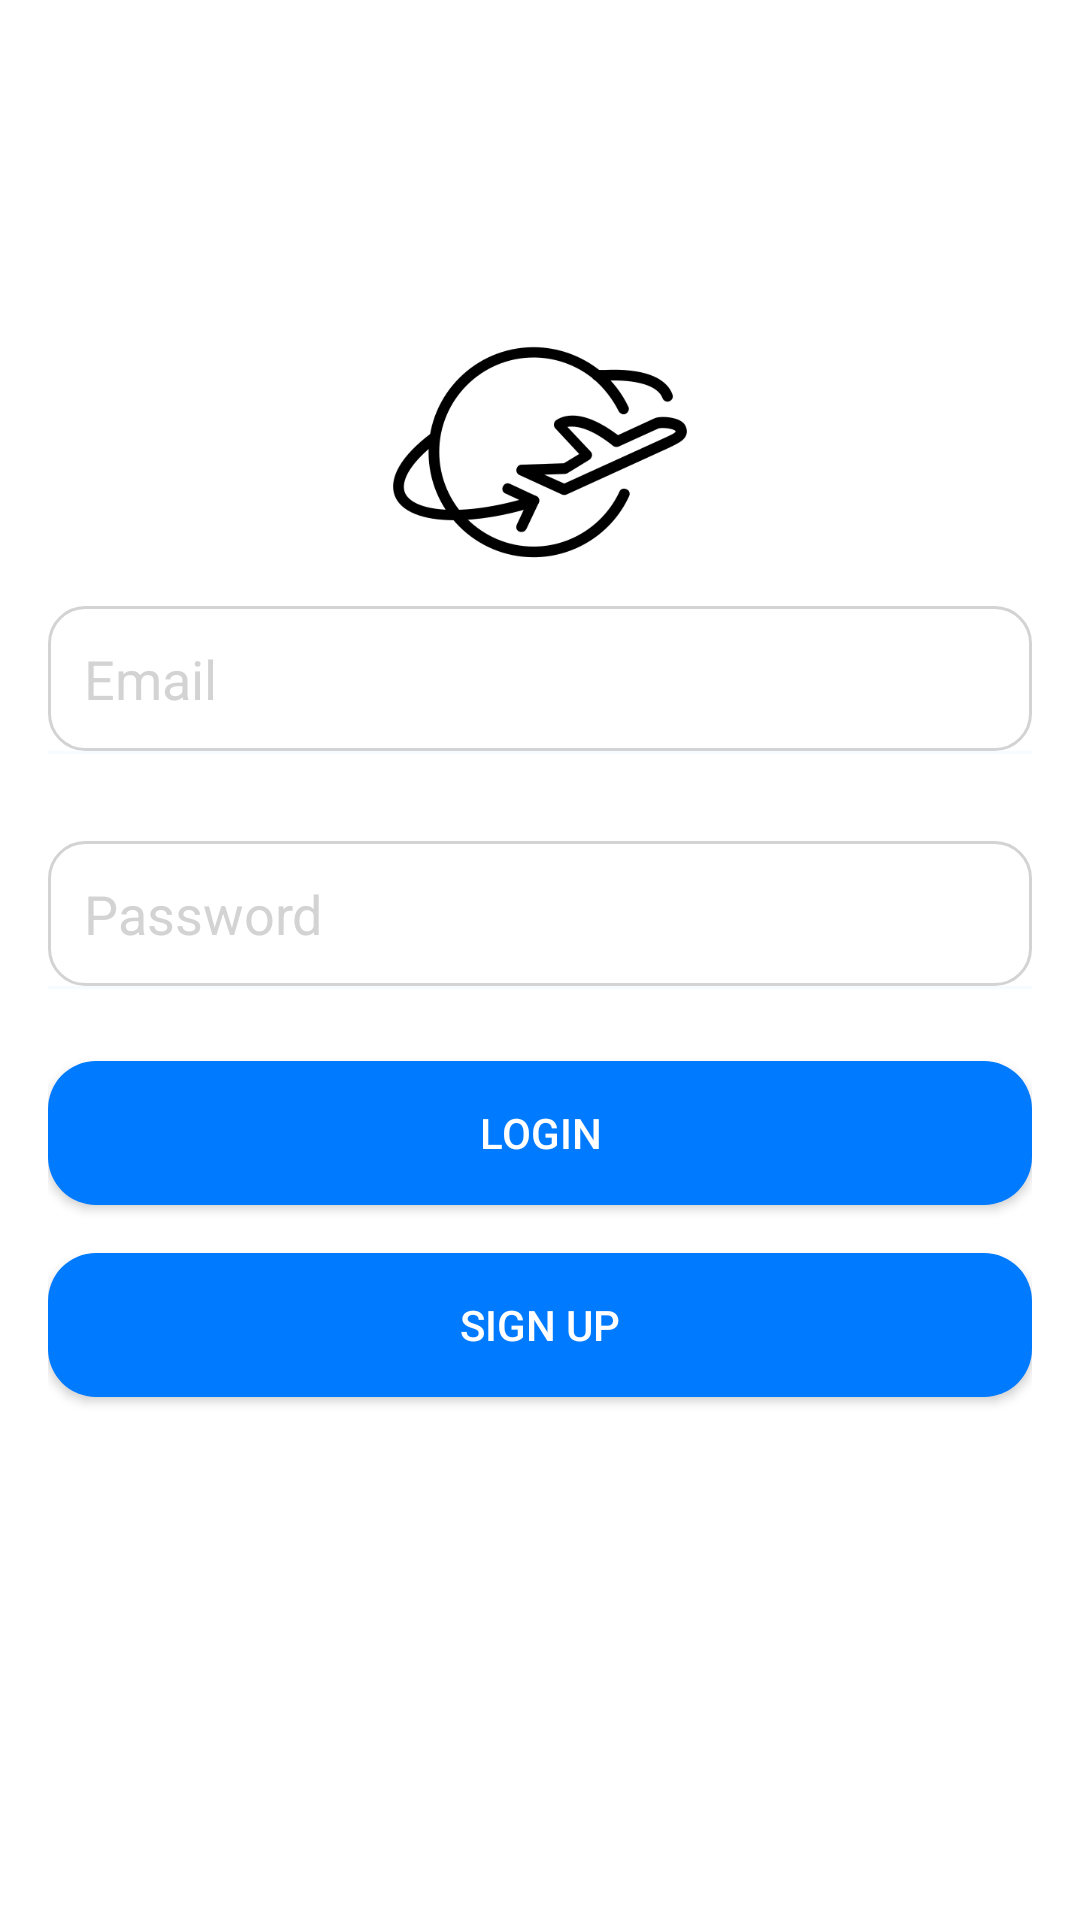

Produce the Android XML layout that renders to this screen, including the resource entries it uses.
<!-- AndroidManifest.xml: application theme Theme.WanderWise -->
<!-- res/layout/activity_login.xml -->
<androidx.constraintlayout.widget.ConstraintLayout xmlns:android="http://schemas.android.com/apk/res/android"
    xmlns:app="http://schemas.android.com/apk/res-auto"
    xmlns:tools="http://schemas.android.com/tools"
    android:layout_width="match_parent"
    android:layout_height="match_parent"
    android:padding="16dp"
    android:background="@color/white"
    tools:context=".LoginActivity">

    <androidx.constraintlayout.widget.Guideline
        android:id="@+id/vertical_center"
        android:layout_width="wrap_content"
        android:layout_height="wrap_content"
        android:orientation="horizontal"
        app:layout_constraintGuide_percent="0.50" />

    <ImageView
        android:id="@+id/imageLoginIcon"
        android:layout_width="100dp"
        android:layout_height="100dp"
        android:contentDescription="@string/login_icon_description"
        android:src="@drawable/icon_login_screen"
        android:layout_marginBottom="32dp"
        app:layout_constraintEnd_toEndOf="parent"
        app:layout_constraintStart_toStartOf="parent"
        app:layout_constraintBottom_toTopOf="@+id/vertical_center"
        app:layout_constraintTop_toTopOf="parent"/>

    <EditText
        android:id="@+id/email_edit_text"
        android:layout_width="0dp"
        android:layout_height="wrap_content"
        android:background="@drawable/edittext_underline"
        android:hint="@string/email"
        android:inputType="textEmailAddress"
        android:textColorHint="@color/light_gray"
        android:textColor="@color/black"
        android:padding="12dp"
        app:layout_constraintEnd_toEndOf="parent"
        app:layout_constraintStart_toStartOf="parent"
        app:layout_constraintTop_toBottomOf="@+id/imageLoginIcon" />

    <View
        android:id="@+id/email_underline"
        android:layout_width="0dp"
        android:layout_height="1dp"
        android:background="@color/PaleWhite"
        app:layout_constraintTop_toBottomOf="@+id/email_edit_text"
        app:layout_constraintStart_toStartOf="@+id/email_edit_text"
        app:layout_constraintEnd_toEndOf="@+id/email_edit_text" />

    <EditText
        android:id="@+id/password_edit_text"
        style="@style/EditTextStyle"
        android:hint="@string/password"
        android:textColorHint="@color/light_gray"
        android:textColor="@color/black"
        android:padding="12dp"
        android:inputType="textPassword"
        android:background="@drawable/edittext_underline"
        app:layout_constraintBottom_toTopOf="@+id/login_button"
        app:layout_constraintEnd_toEndOf="parent"
        app:layout_constraintStart_toStartOf="parent"
        app:layout_constraintTop_toBottomOf="@+id/email_edit_text" />

    <View
        android:id="@+id/password_underline"
        android:layout_width="0dp"
        android:layout_height="1dp"
        android:background="@color/PaleWhite"
        app:layout_constraintTop_toBottomOf="@+id/password_edit_text"
        app:layout_constraintStart_toStartOf="@+id/password_edit_text"
        app:layout_constraintEnd_toEndOf="@+id/password_edit_text" />

    <Button
        style="@style/ButtonStyle"
        android:id="@+id/login_button"
        android:layout_width="0dp"
        android:layout_height="wrap_content"
        android:text="@string/login"
        android:layout_marginTop="24dp"
        android:textColor="@color/white"
        app:layout_constraintTop_toBottomOf="@+id/password_underline"
        app:layout_constraintStart_toStartOf="parent"
        app:layout_constraintEnd_toEndOf="parent" />

    <Button
        style="@style/ButtonStyle"
        android:id="@+id/signUp_button"
        android:layout_width="0dp"
        android:layout_height="wrap_content"
        android:text="@string/signUp"
        android:layout_marginTop="16dp"
        android:textColor="@color/white"
        app:layout_constraintTop_toBottomOf="@+id/login_button"
        app:layout_constraintStart_toStartOf="parent"
        app:layout_constraintEnd_toEndOf="parent" />

</androidx.constraintlayout.widget.ConstraintLayout>
<!-- resources referenced by this layout -->
<resources>
  <color name="PaleWhite">#50e2f2ff</color>
  <color name="black">#FF000000</color>
  <color name="light_gray">#D3D3D3</color>
  <color name="white">#FFFFFFFF</color>
  <!-- drawable edittext_underline (drawable) -->
  <?xml version="1.0" encoding="utf-8"?>
  <shape xmlns:android="http://schemas.android.com/apk/res/android">
      <solid android:color="@android:color/transparent" /> 
      <corners android:radius="12dp"/> 
      <stroke android:width="1dp" android:color="@color/light_gray" /> 
  </shape>
  <!-- drawable icon_login_screen: png bitmap (drawable, 12937 bytes) -->
  <string name="email">Email</string>
  <string name="login">Login</string>
  <string name="login_icon_description">Login Screen Icon</string>
  <string name="password">Password</string>
  <string name="signUp">Sign Up</string>
  <style name="ButtonStyle" parent="Widget.AppCompat.Button">
          <item name="android:layout_width">0dp</item>
          <item name="android:layout_height">wrap_content</item>
          <item name="android:background">@drawable/button_background</item>
          <item name="android:textColor">@color/white</item>
          <item name="android:elevation">2dp</item>
          <item name="android:stateListAnimator">@null</item>
      </style>
  <style name="EditTextStyle" parent="Widget.AppCompat.EditText">
          <item name="android:layout_width">0dp</item>
          <item name="android:layout_height">wrap_content</item>
          <item name="android:layout_marginTop">5dp</item>
      </style>
  <style name="Theme.WanderWise" parent="Theme.AppCompat.Light.DarkActionBar" />
  <!-- drawable button_background (drawable) -->
  <?xml version="1.0" encoding="utf-8"?>
  <selector xmlns:android="http://schemas.android.com/apk/res/android">
      <item android:state_pressed="true">
          
          <ripple android:color="@color/ripple_color">
              <item>
                  <shape android:shape="rectangle">
                      <solid android:color="@color/light_blue" />
                      <corners android:radius="16dp" />
                  </shape>
              </item>
          </ripple>
      </item>
      <item>
          
          <shape android:shape="rectangle">
              <solid android:color="@color/light_blue" />
              <corners android:radius="16dp" />
          </shape>
      </item>
  </selector>
  <color name="ripple_color">#66007AFF</color>
  <color name="light_blue">#007AFF</color>
</resources>
